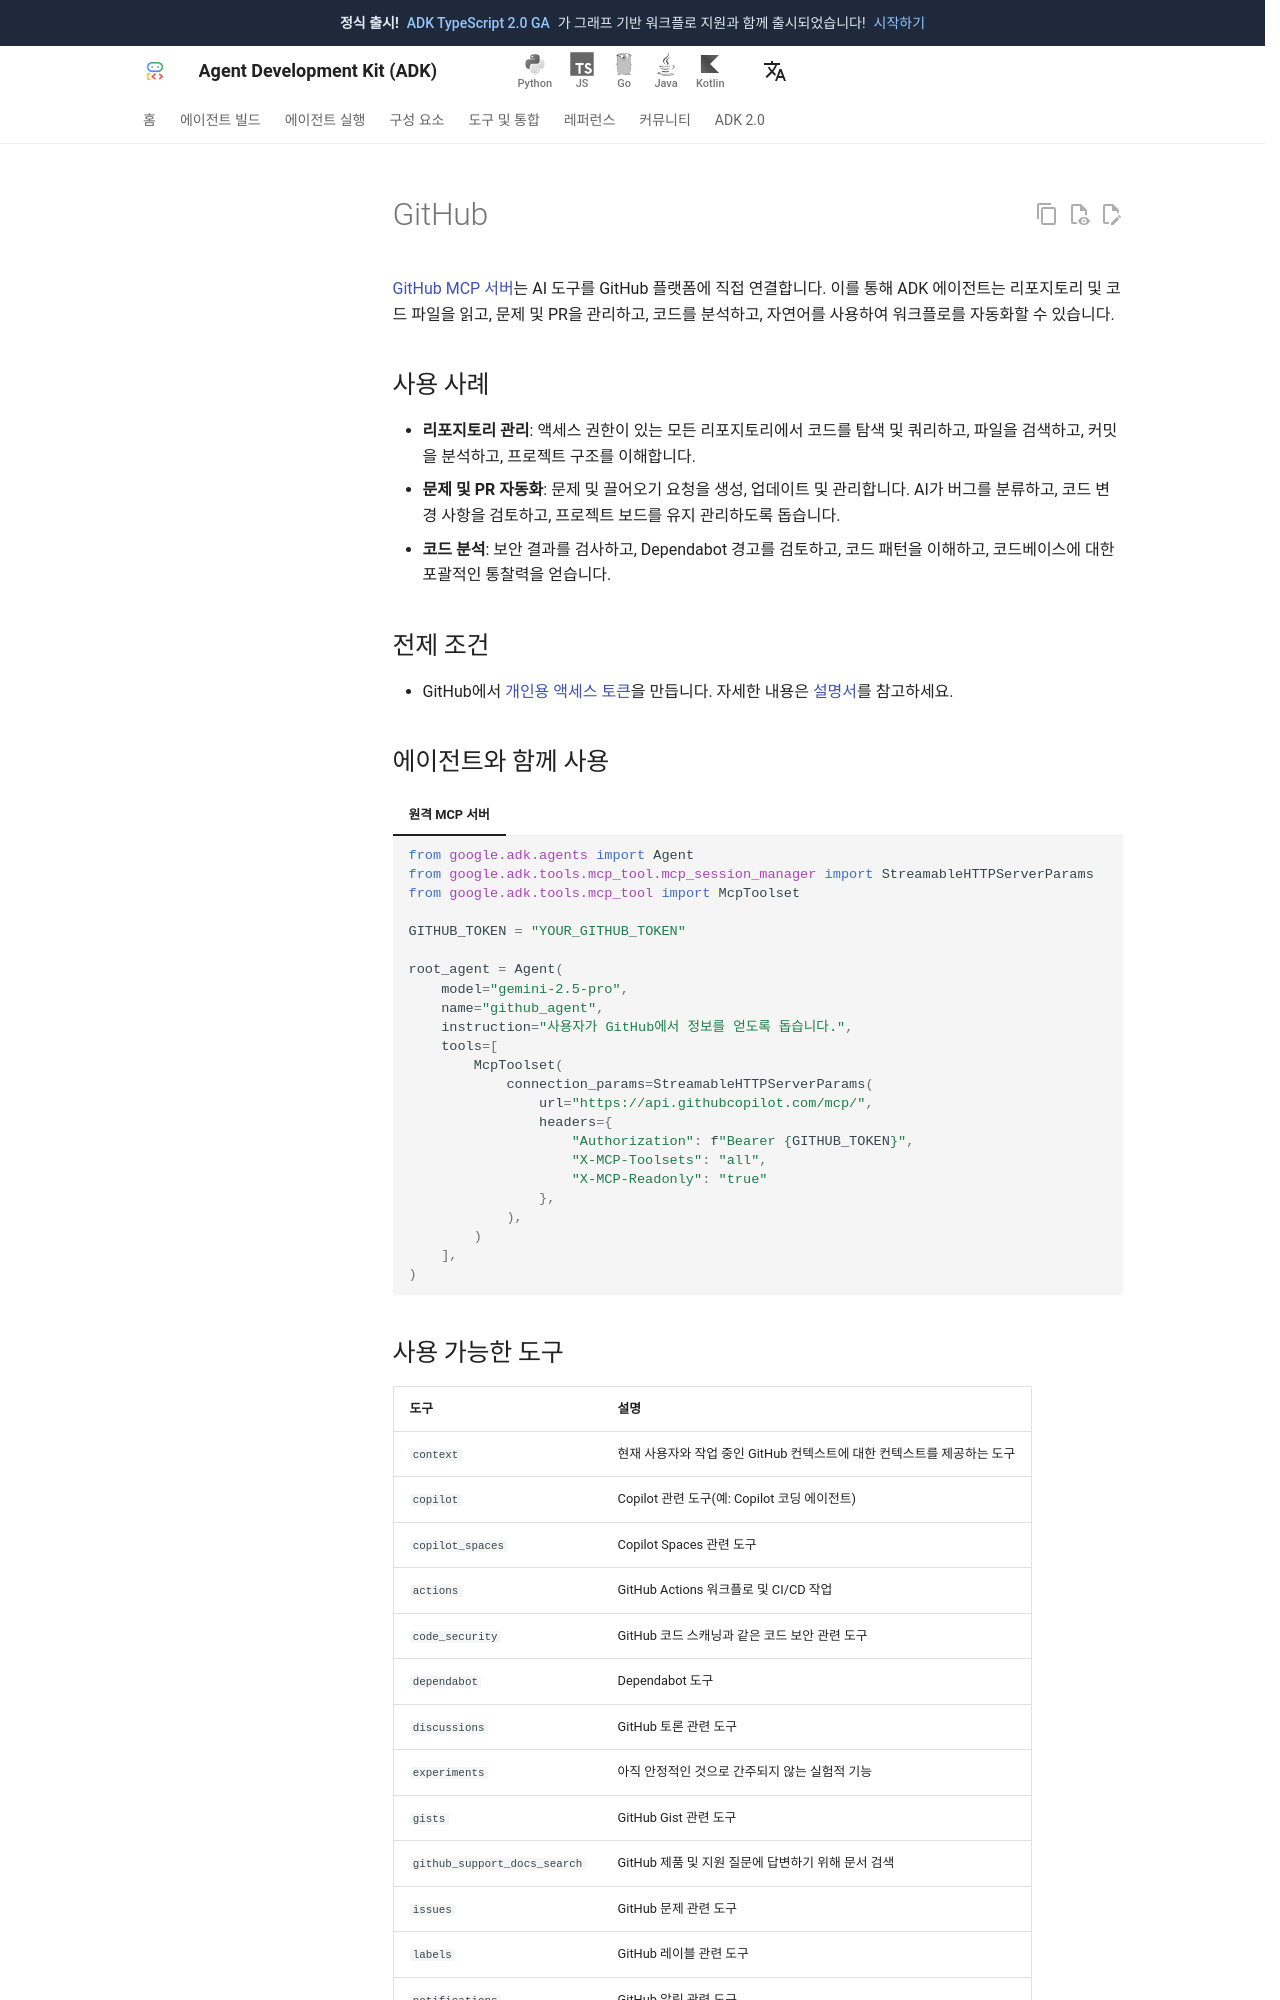

repository: adk-labs/adk-docs · page: ko/tools/third-party/github/index.html · generator: mkdocs

---
hide:
  - toc
---
# GitHub

[GitHub MCP 서버](https://github.com/github/github-mcp-server)는 AI 도구를 GitHub 플랫폼에 직접 연결합니다. 이를 통해 ADK 에이전트는 리포지토리 및 코드 파일을 읽고, 문제 및 PR을 관리하고, 코드를 분석하고, 자연어를 사용하여 워크플로를 자동화할 수 있습니다.

## 사용 사례

- **리포지토리 관리**: 액세스 권한이 있는 모든 리포지토리에서 코드를 탐색 및 쿼리하고, 파일을 검색하고, 커밋을 분석하고, 프로젝트 구조를 이해합니다.
- **문제 및 PR 자동화**: 문제 및 끌어오기 요청을 생성, 업데이트 및 관리합니다. AI가 버그를 분류하고, 코드 변경 사항을 검토하고, 프로젝트 보드를 유지 관리하도록 돕습니다.
- **코드 분석**: 보안 결과를 검사하고, Dependabot 경고를 검토하고, 코드 패턴을 이해하고, 코드베이스에 대한 포괄적인 통찰력을 얻습니다.

## 전제 조건

- GitHub에서 [개인용 액세스 토큰](https://github.com/settings/personal-access-tokens/new)을 만듭니다. 자세한 내용은 [설명서](https://docs.github.com/en/authentication/keeping-your-account-and-data-secure/managing-your-personal-access-tokens)를 참고하세요.

## 에이전트와 함께 사용

=== "원격 MCP 서버"

    ```python
    from google.adk.agents import Agent
    from google.adk.tools.mcp_tool.mcp_session_manager import StreamableHTTPServerParams
    from google.adk.tools.mcp_tool import McpToolset

    GITHUB_TOKEN = "YOUR_GITHUB_TOKEN"

    root_agent = Agent(
        model="gemini-2.5-pro",
        name="github_agent",
        instruction="사용자가 GitHub에서 정보를 얻도록 돕습니다.",
        tools=[
            McpToolset(
                connection_params=StreamableHTTPServerParams(
                    url="https://api.githubcopilot.com/mcp/",
                    headers={
                        "Authorization": f"Bearer {GITHUB_TOKEN}",
                        "X-MCP-Toolsets": "all",
                        "X-MCP-Readonly": "true"
                    },
                ),
            )
        ],
    )
    ```
